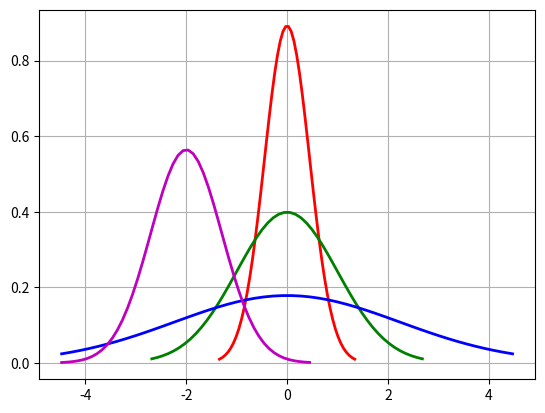

Reproduce this figure in Python.
import numpy as np
import matplotlib.pyplot as plt
import math

# Python实现正态分布
# 绘制正态分布概率密度函数
u = 0  # 均值μ
u01 = -2
sig = math.sqrt(0.2)  # 标准差δ
sig01 = math.sqrt(1)
sig02 = math.sqrt(5)
sig_u01 = math.sqrt(0.5)
x = np.linspace(u - 3 * sig, u + 3 * sig, 50)
x_01 = np.linspace(u - 6 * sig, u + 6 * sig, 50)
x_02 = np.linspace(u - 10 * sig, u + 10 * sig, 50)
x_u01 = np.linspace(u - 10 * sig, u + 1 * sig, 50)
y_sig = np.exp(-(x - u) ** 2 / (2 * sig ** 2)) / (math.sqrt(2 * math.pi) * sig)
y_sig01 = np.exp(-(x_01 - u) ** 2 / (2 * sig01 ** 2)) / (math.sqrt(2 * math.pi) * sig01)
y_sig02 = np.exp(-(x_02 - u) ** 2 / (2 * sig02 ** 2)) / (math.sqrt(2 * math.pi) * sig02)
y_sig_u01 = np.exp(-(x_u01 - u01) ** 2 / (2 * sig_u01 ** 2)) / (math.sqrt(2 * math.pi) * sig_u01)
plt.plot(x, y_sig, "r-", linewidth=2)
plt.plot(x_01, y_sig01, "g-", linewidth=2)
plt.plot(x_02, y_sig02, "b-", linewidth=2)
plt.plot(x_u01, y_sig_u01, "m-", linewidth=2)
# plt.plot(x, y, 'r-', x, y, 'go', linewidth=2,markersize=8)
plt.grid(True)
plt.show()
